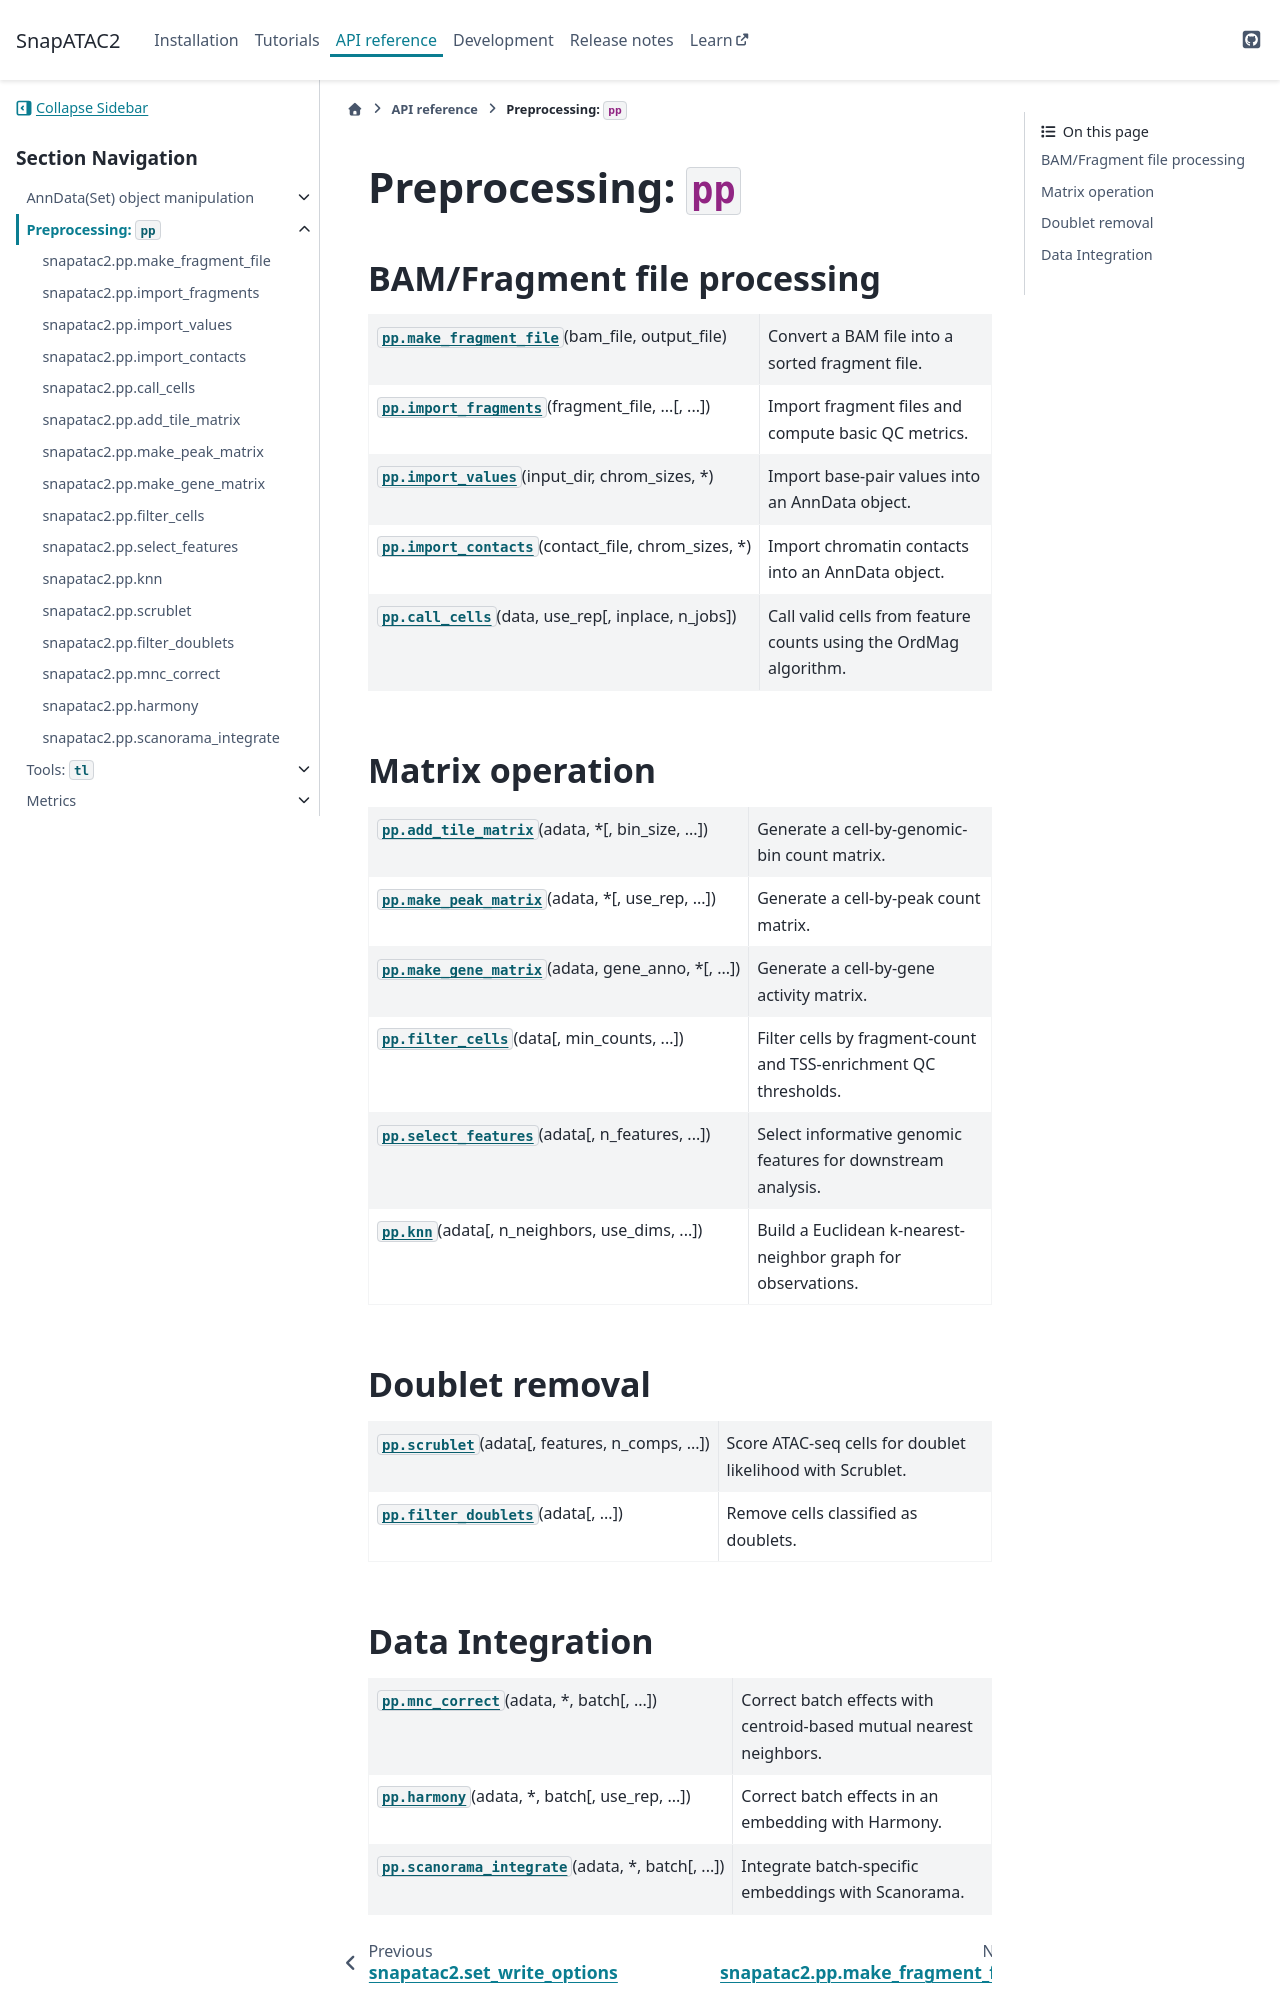

repository: scverse/SnapATAC2 · page: api/preprocessing.html · generator: sphinx

===================
Preprocessing: `pp`
===================
.. currentmodule:: snapatac2

BAM/Fragment file processing
~~~~~~~~~~~~~~~~~~~~~~~~~~~~

.. autosummary::
    :toctree: _autosummary

    pp.make_fragment_file
    pp.import_fragments
    pp.import_values
    pp.import_contacts
    pp.call_cells

Matrix operation
~~~~~~~~~~~~~~~~

.. autosummary::
    :toctree: _autosummary

    pp.add_tile_matrix
    pp.make_peak_matrix
    pp.make_gene_matrix
    pp.filter_cells
    pp.select_features
    pp.knn

Doublet removal
~~~~~~~~~~~~~~~

.. autosummary::
    :toctree: _autosummary

    pp.scrublet
    pp.filter_doublets
